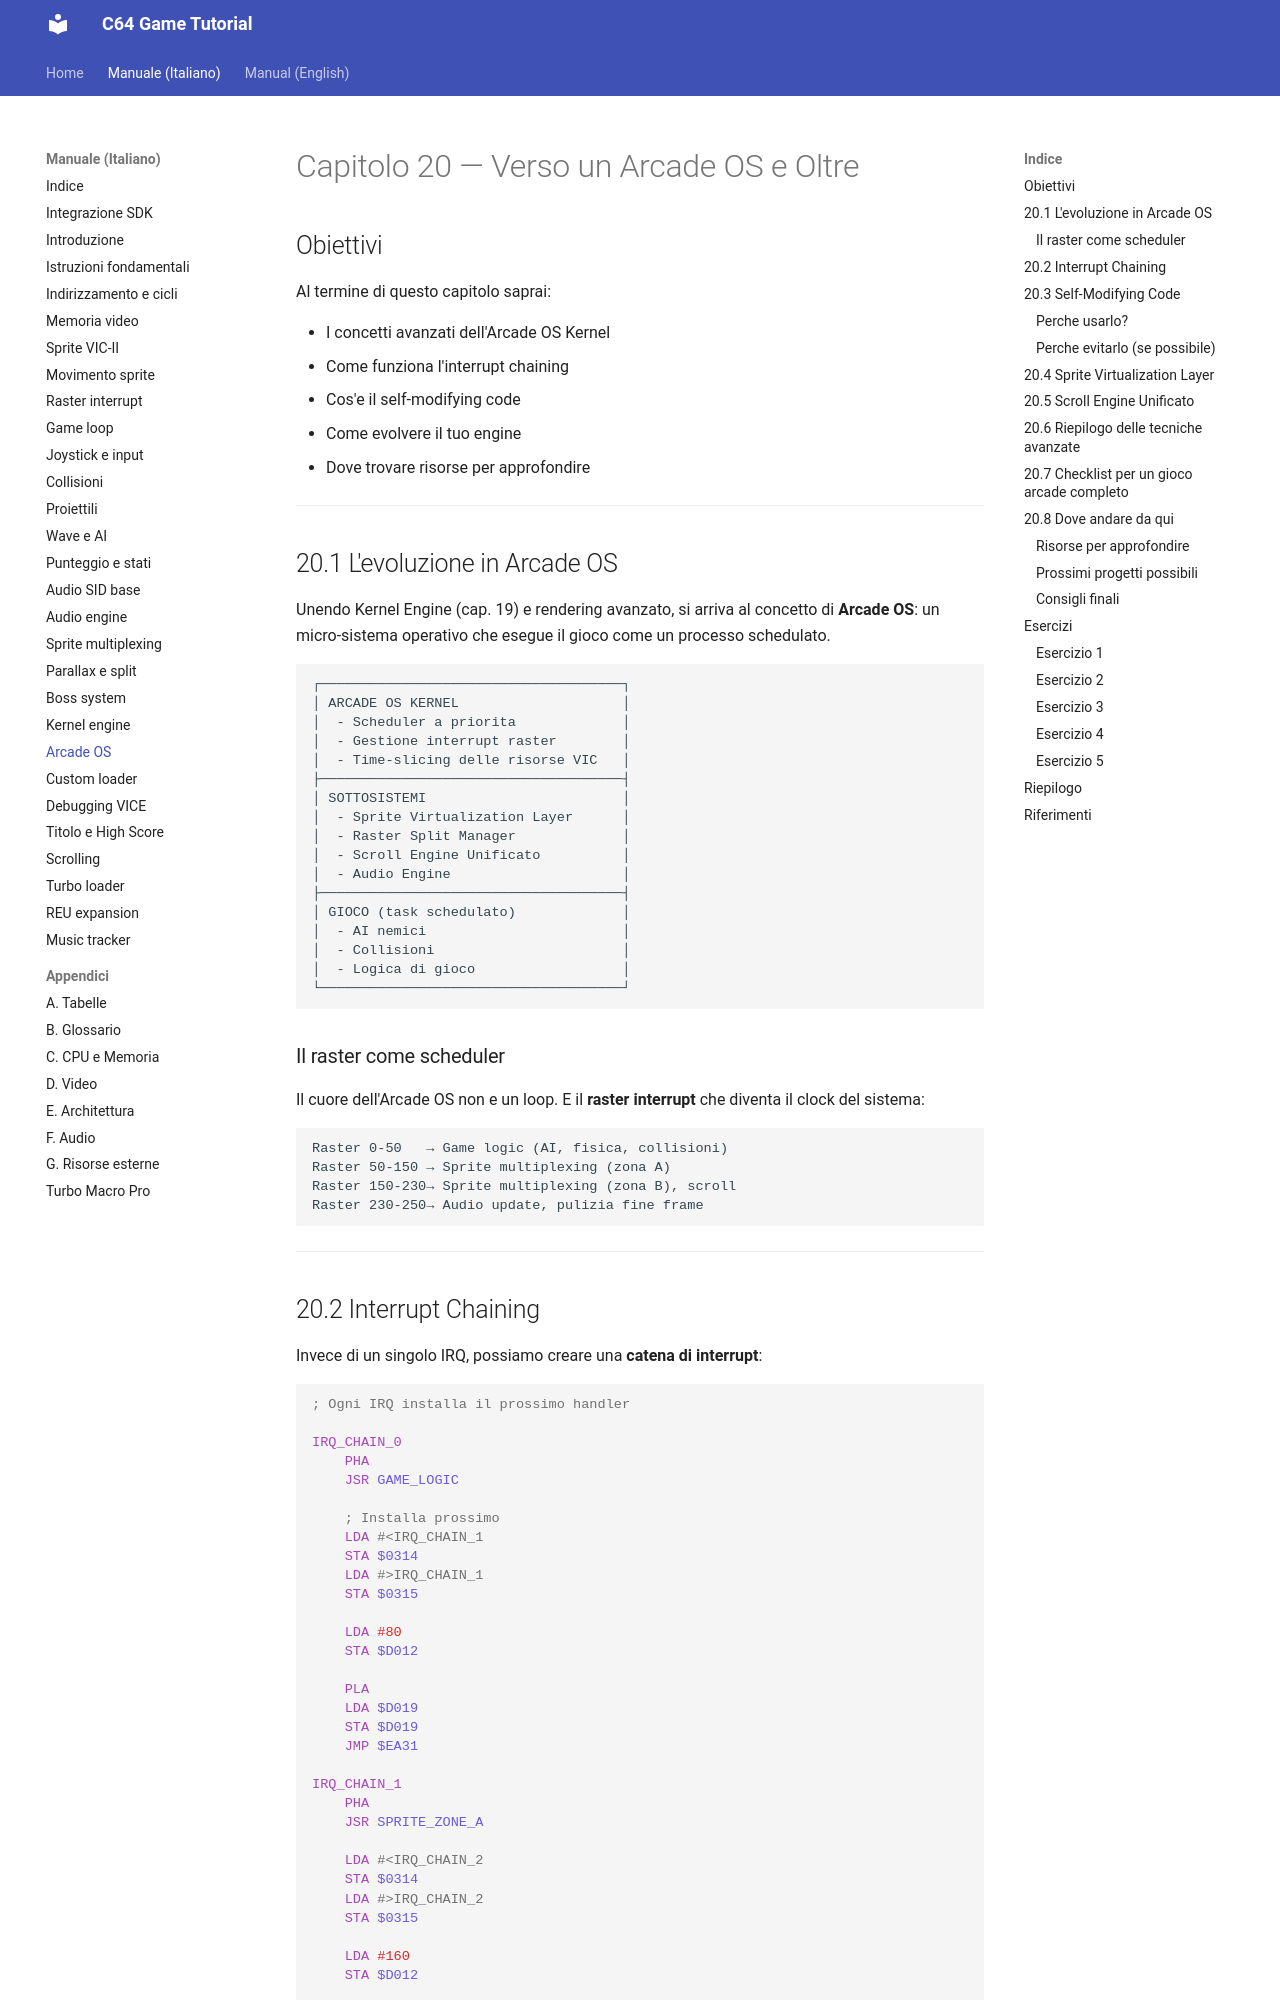

repository: alby69/C64GameTutorial · page: it/20-arcade-os-e-oltre/index.html · generator: mkdocs

# Capitolo 20 — Verso un Arcade OS e Oltre

## Obiettivi

Al termine di questo capitolo saprai:

- I concetti avanzati dell'Arcade OS Kernel
- Come funziona l'interrupt chaining
- Cos'e il self-modifying code
- Come evolvere il tuo engine
- Dove trovare risorse per approfondire

---

## 20.1 L'evoluzione in Arcade OS

Unendo Kernel Engine (cap. 19) e rendering avanzato, si arriva al concetto di **Arcade OS**: un micro-sistema operativo che esegue il gioco come un processo schedulato.

```
┌─────────────────────────────────────┐
│ ARCADE OS KERNEL                    │
│  - Scheduler a priorita             │
│  - Gestione interrupt raster        │
│  - Time-slicing delle risorse VIC   │
├─────────────────────────────────────┤
│ SOTTOSISTEMI                        │
│  - Sprite Virtualization Layer      │
│  - Raster Split Manager             │
│  - Scroll Engine Unificato          │
│  - Audio Engine                     │
├─────────────────────────────────────┤
│ GIOCO (task schedulato)             │
│  - AI nemici                        │
│  - Collisioni                       │
│  - Logica di gioco                  │
└─────────────────────────────────────┘
```

### Il raster come scheduler

Il cuore dell'Arcade OS non e un loop. E il **raster interrupt** che diventa il clock del sistema:

```
Raster 0-50   → Game logic (AI, fisica, collisioni)
Raster 50-150 → Sprite multiplexing (zona A)
Raster 150-230→ Sprite multiplexing (zona B), scroll
Raster 230-250→ Audio update, pulizia fine frame
```

---
